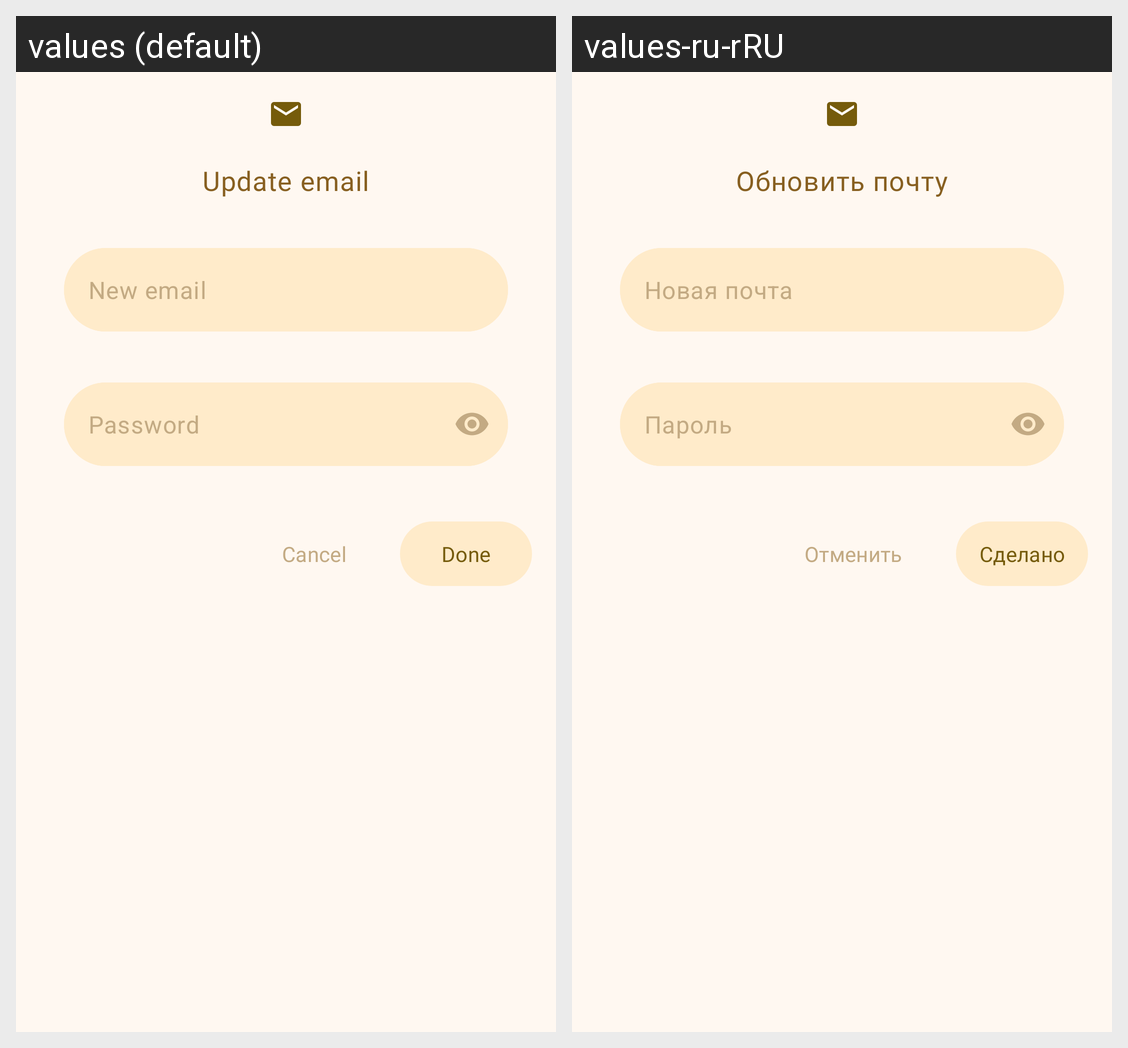

This grid shows one Android layout under two languages. Give, for every string resource on the screen, its name, the default text and each shown locale's text.
Android screen res/layout/dialog_update_email.xml rendered under 2 locales, left to right: values (default), values-ru-rRU. Device: Nexus 5 (rendered at 1080×1920; each locale shown at half size, 540×960, under a caption strip naming it); theme Theme.Mindall.
Strings drawn on this screen, with the default value and each locale's value (text and hints the layout hard-codes, and strings that could not be matched under every locale, appear in the picture but are not listed):

change_email
  values: Update email
  values-ru-rRU: Обновить почту

new_email
  values: New email
  values-ru-rRU: Новая почта

password
  values: Password
  values-ru-rRU: Пароль

done
  values: Done
  values-ru-rRU: Сделано

cancel
  values: Cancel
  values-ru-rRU: Отменить
